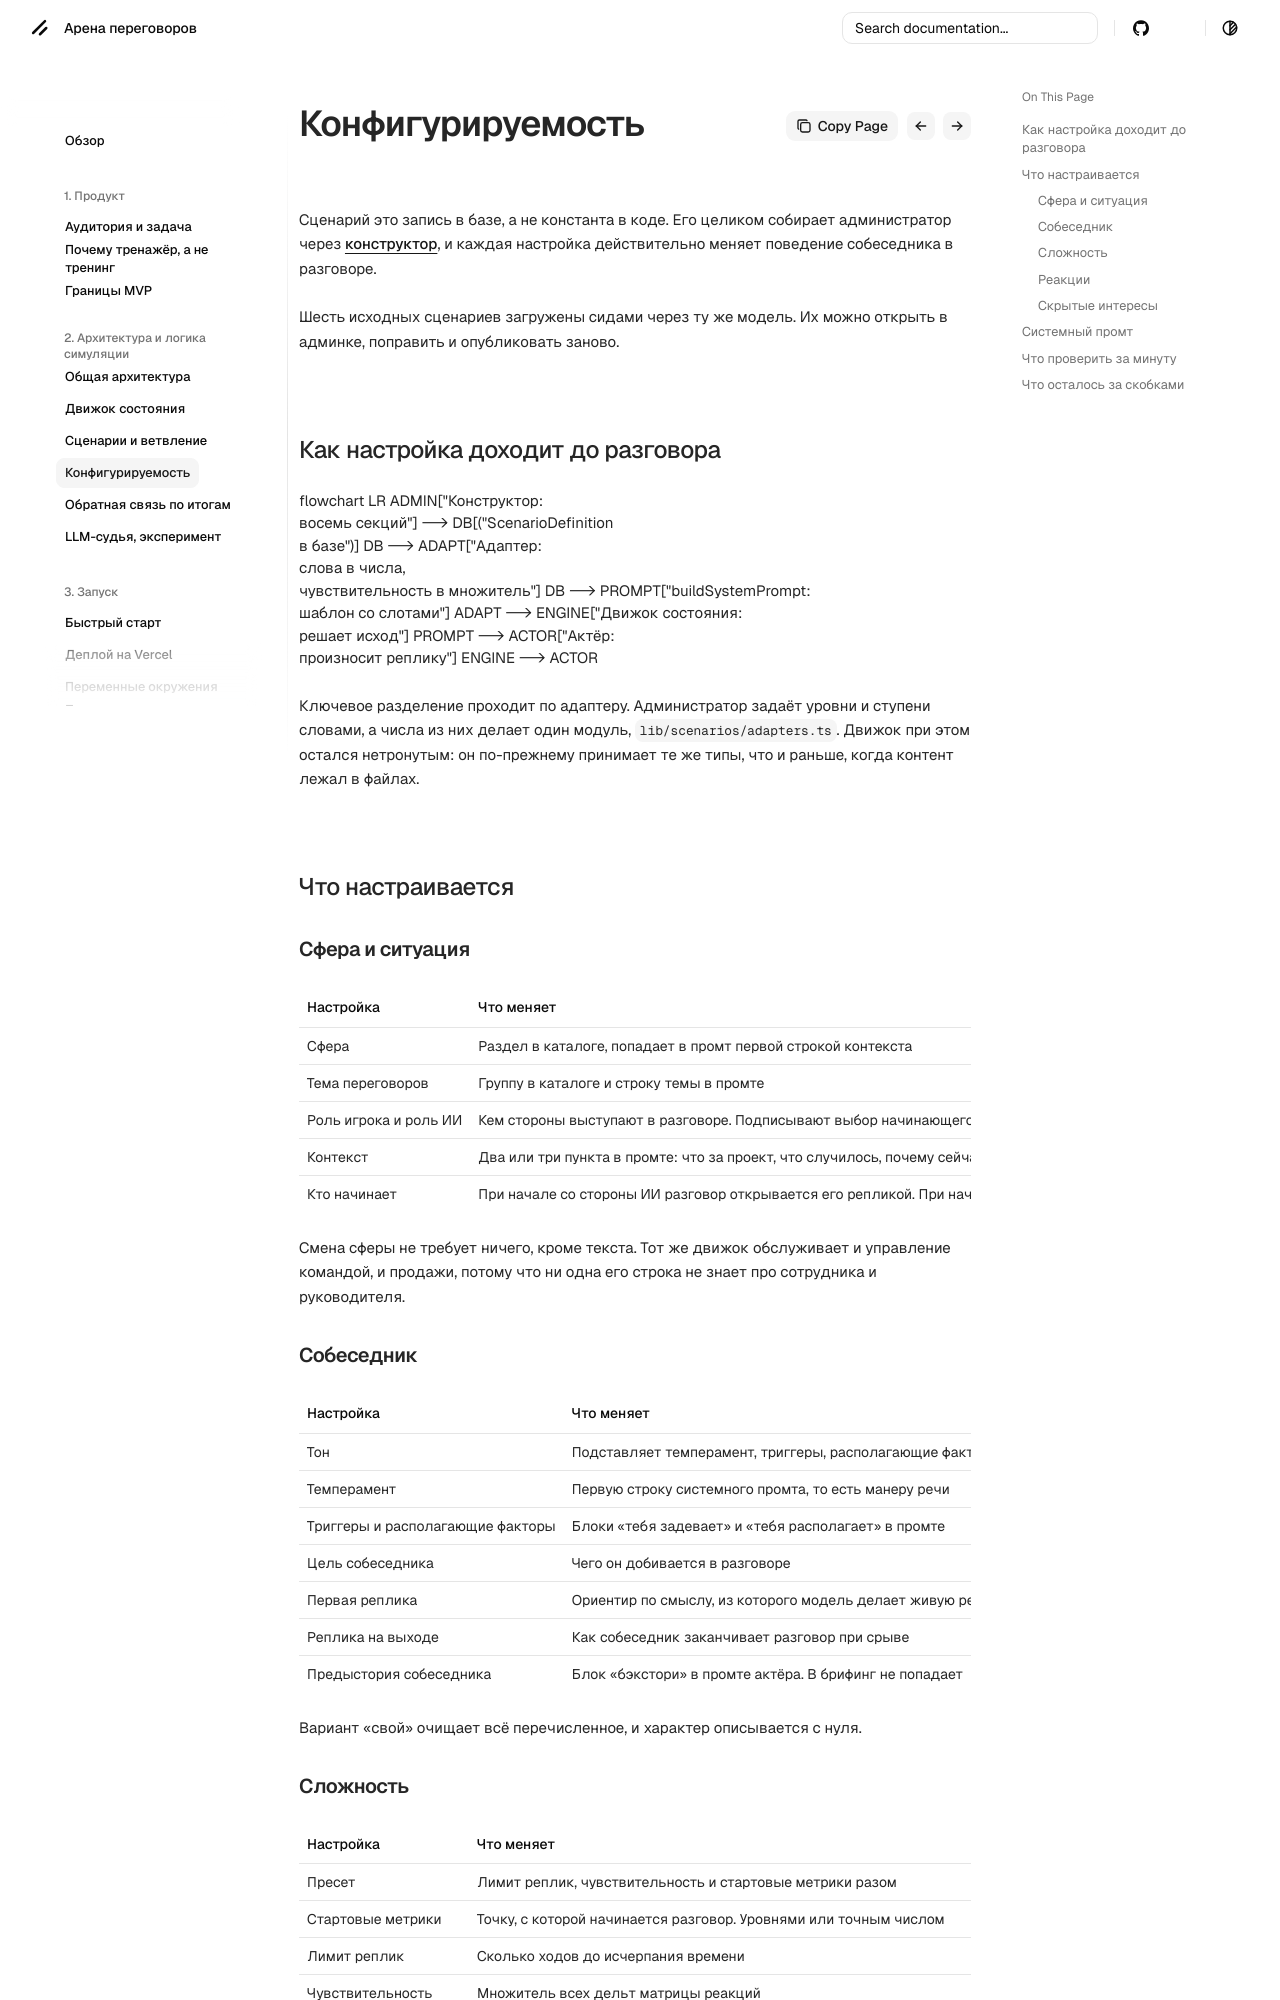

repository: dontdoitno/lct-negotiation · page: architecture/configuration/index.html · generator: mkdocs

# Конфигурируемость

Сценарий это запись в базе, а не константа в коде. Его целиком собирает администратор через [конструктор](../admin/constructor.md), и каждая настройка действительно меняет поведение собеседника в разговоре.

Шесть исходных сценариев загружены сидами через ту же модель. Их можно открыть в админке, поправить и опубликовать заново.

## Как настройка доходит до разговора

```mermaid
flowchart LR
    ADMIN["Конструктор:<br/>восемь секций"] --> DB[("ScenarioDefinition<br/>в базе")]
    DB --> ADAPT["Адаптер:<br/>слова в числа,<br/>чувствительность в множитель"]
    DB --> PROMPT["buildSystemPrompt:<br/>шаблон со слотами"]
    ADAPT --> ENGINE["Движок состояния:<br/>решает исход"]
    PROMPT --> ACTOR["Актёр:<br/>произносит реплику"]
    ENGINE --> ACTOR
```

Ключевое разделение проходит по адаптеру. Администратор задаёт уровни и ступени словами, а числа из них делает один модуль, `lib/scenarios/adapters.ts`. Движок при этом остался нетронутым: он по-прежнему принимает те же типы, что и раньше, когда контент лежал в файлах.

## Что настраивается

### Сфера и ситуация

| Настройка | Что меняет |
| --- | --- |
| Сфера | Раздел в каталоге, попадает в промт первой строкой контекста |
| Тема переговоров | Группу в каталоге и строку темы в промте |
| Роль игрока и роль ИИ | Кем стороны выступают в разговоре. Подписывают выбор начинающего и уходят в промт |
| Контекст | Два или три пункта в промте: что за проект, что случилось, почему сейчас |
| Кто начинает | При начале со стороны ИИ разговор открывается его репликой. При начале со стороны игрока собеседник вводит контекст в первом ответе |

Смена сферы не требует ничего, кроме текста. Тот же движок обслуживает и управление командой, и продажи, потому что ни одна его строка не знает про сотрудника и руководителя.

### Собеседник

| Настройка | Что меняет |
| --- | --- |
| Тон | Подставляет темперамент, триггеры, располагающие факторы, шкалу сопротивления, правила поведения, стартовые метрики, матрицу реакций и заготовленные реплики |
| Темперамент | Первую строку системного промта, то есть манеру речи |
| Триггеры и располагающие факторы | Блоки «тебя задевает» и «тебя располагает» в промте |
| Цель собеседника | Чего он добивается в разговоре |
| Первая реплика | Ориентир по смыслу, из которого модель делает живую реплику |
| Реплика на выходе | Как собеседник заканчивает разговор при срыве |
| Предыстория собеседника | Блок «бэкстори» в промте актёра. В брифинг не попадает |

Вариант «свой» очищает всё перечисленное, и характер описывается с нуля.
